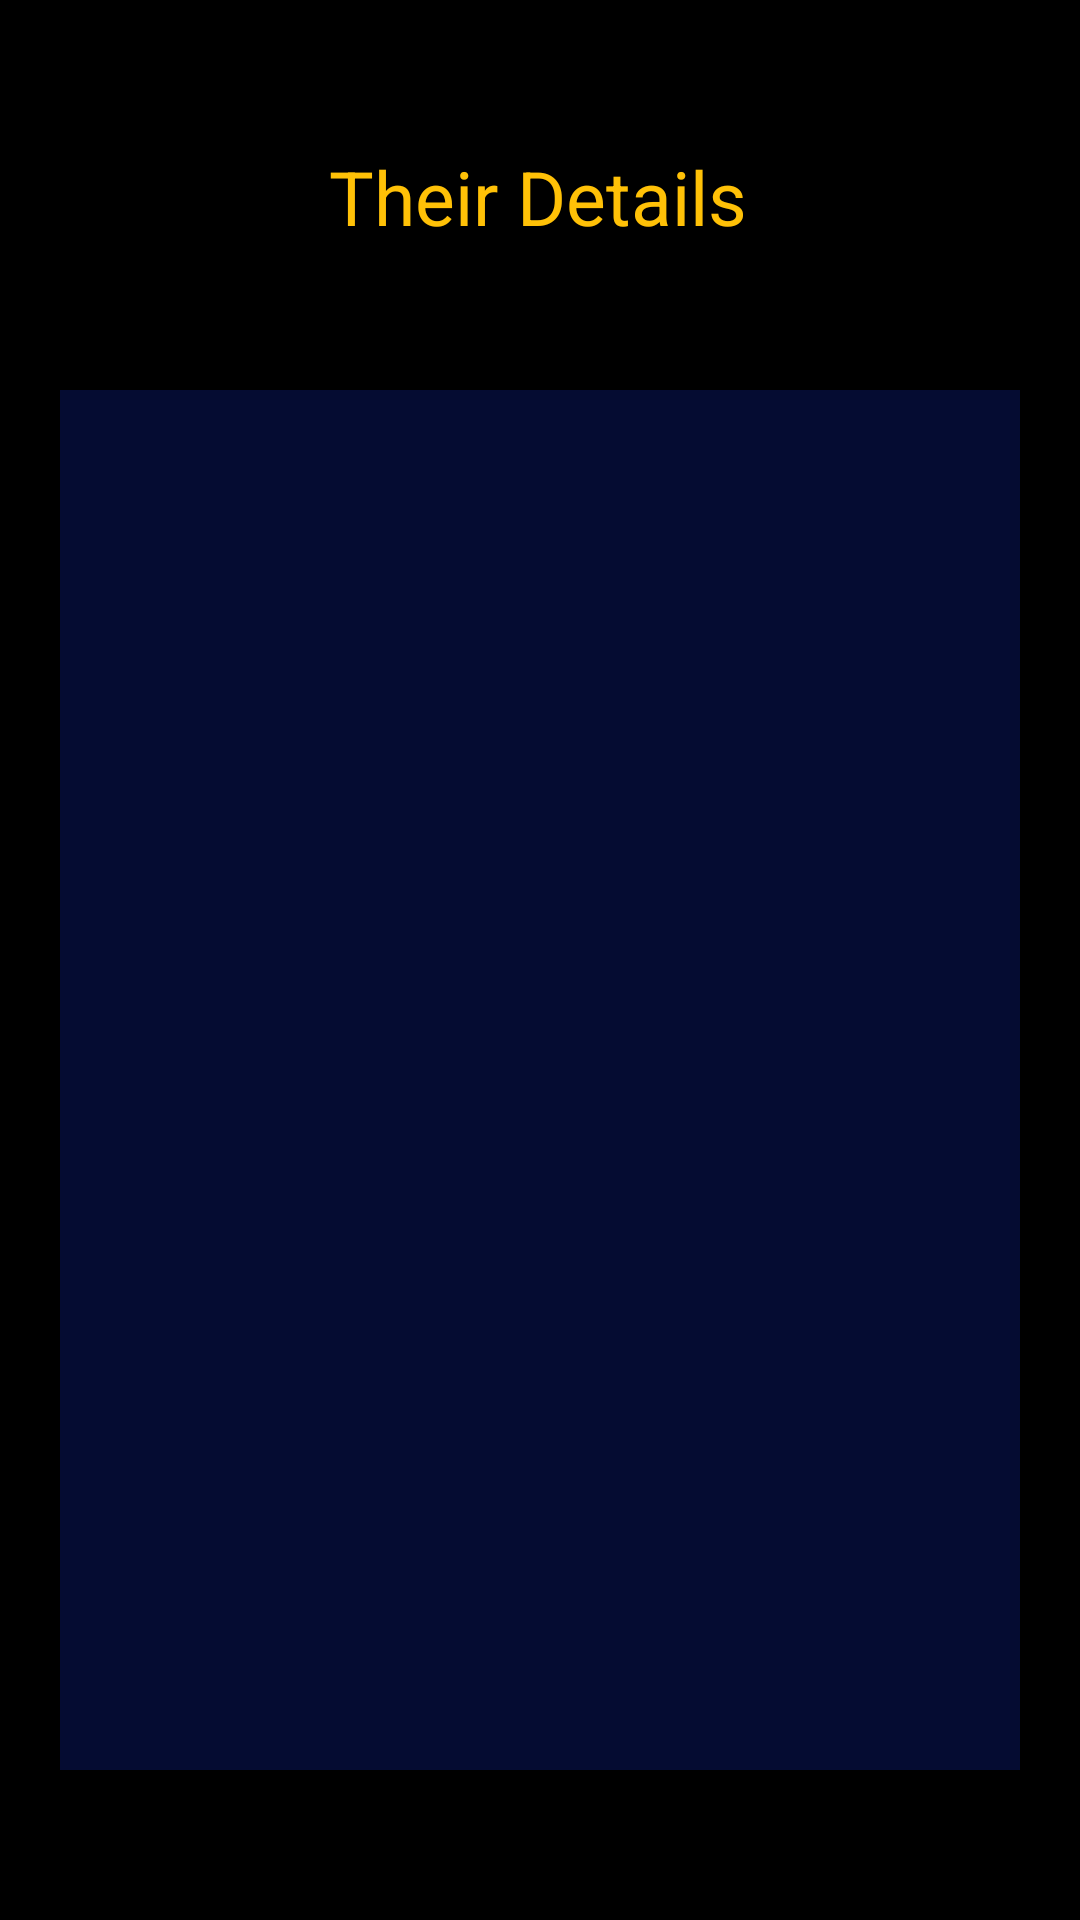

Write the Android layout XML for this screen, with the resource values it uses.
<!-- AndroidManifest.xml: application theme Theme.AppCompat.NoActionBar -->
<!-- res/layout/activity_details_revealed.xml -->
<?xml version="1.0" encoding="utf-8"?>
<androidx.constraintlayout.widget.ConstraintLayout xmlns:android="http://schemas.android.com/apk/res/android"
    xmlns:app="http://schemas.android.com/apk/res-auto"
    xmlns:tools="http://schemas.android.com/tools"
    android:layout_width="match_parent"
    android:layout_height="match_parent"
    android:background="#000000"
    tools:context=".details_revealed">

    <androidx.recyclerview.widget.RecyclerView
        android:id="@+id/firestore_list"
        android:layout_width="match_parent"
        android:layout_height="match_parent"
        android:background="#050C32"
        android:layout_marginStart="20dp"
        android:layout_marginTop="130dp"
        android:layout_marginEnd="20dp"
        android:layout_marginBottom="50dp"
        app:layout_constraintBottom_toBottomOf="parent"
        app:layout_constraintEnd_toEndOf="parent"
        app:layout_constraintStart_toStartOf="parent"
        app:layout_constraintTop_toTopOf="parent" />

    <TextView
        android:id="@+id/textView4"
        android:layout_width="wrap_content"
        android:layout_height="wrap_content"
        android:text="Their Details"
        android:textColor="#FFC107"
        android:textSize="25sp"
        app:layout_constraintBottom_toBottomOf="parent"
        app:layout_constraintEnd_toEndOf="parent"
        app:layout_constraintHorizontal_bias="0.497"
        app:layout_constraintStart_toStartOf="parent"
        app:layout_constraintTop_toTopOf="parent"
        app:layout_constraintVertical_bias="0.08" />

</androidx.constraintlayout.widget.ConstraintLayout>
<!-- resources referenced by this layout -->
<resources>

</resources>
